Labelled photos from "dataset_balanced", an image-classification folder in TakanashaTaryu/Osteosarcoma-Histopathology-Classification. The possible labels are: non-tumor, non-viable tumor, viable tumor.

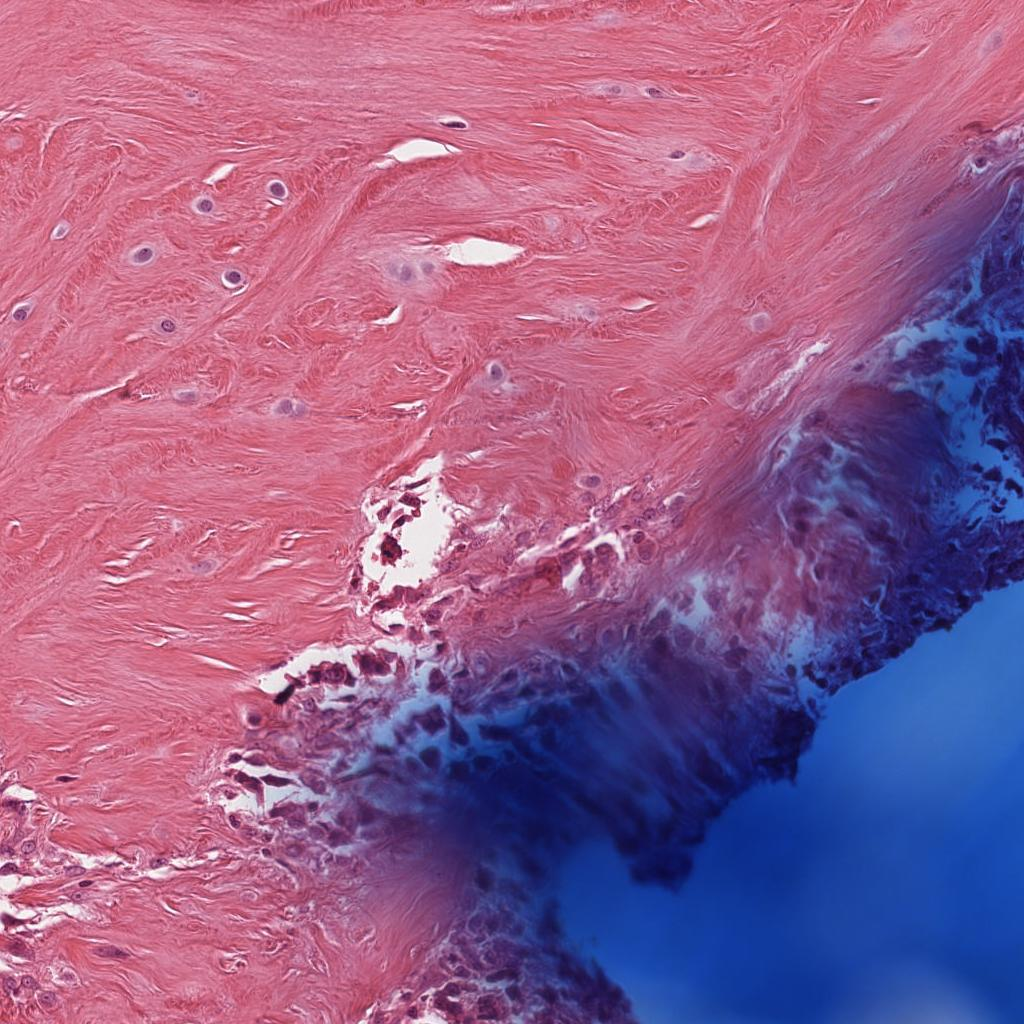
Label: non-tumor

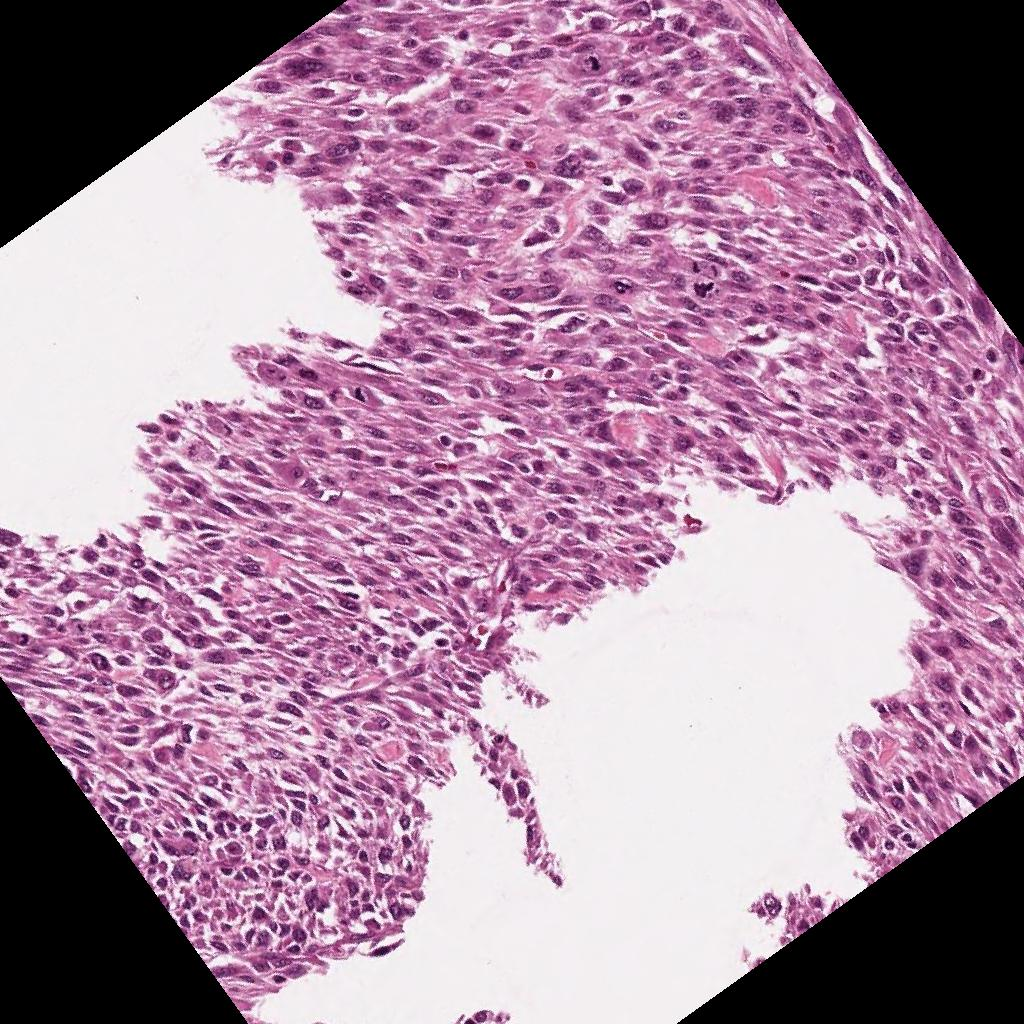
Label: viable tumor

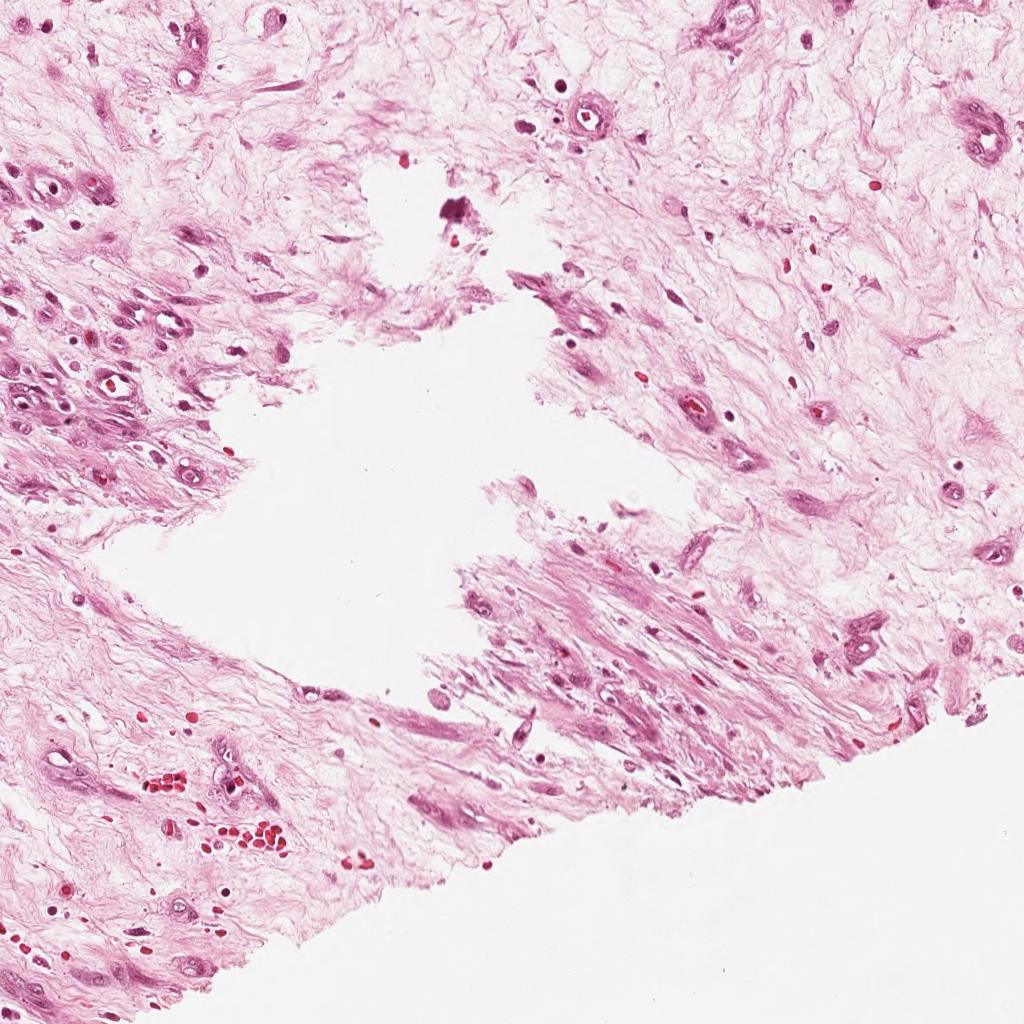
Label: non-tumor

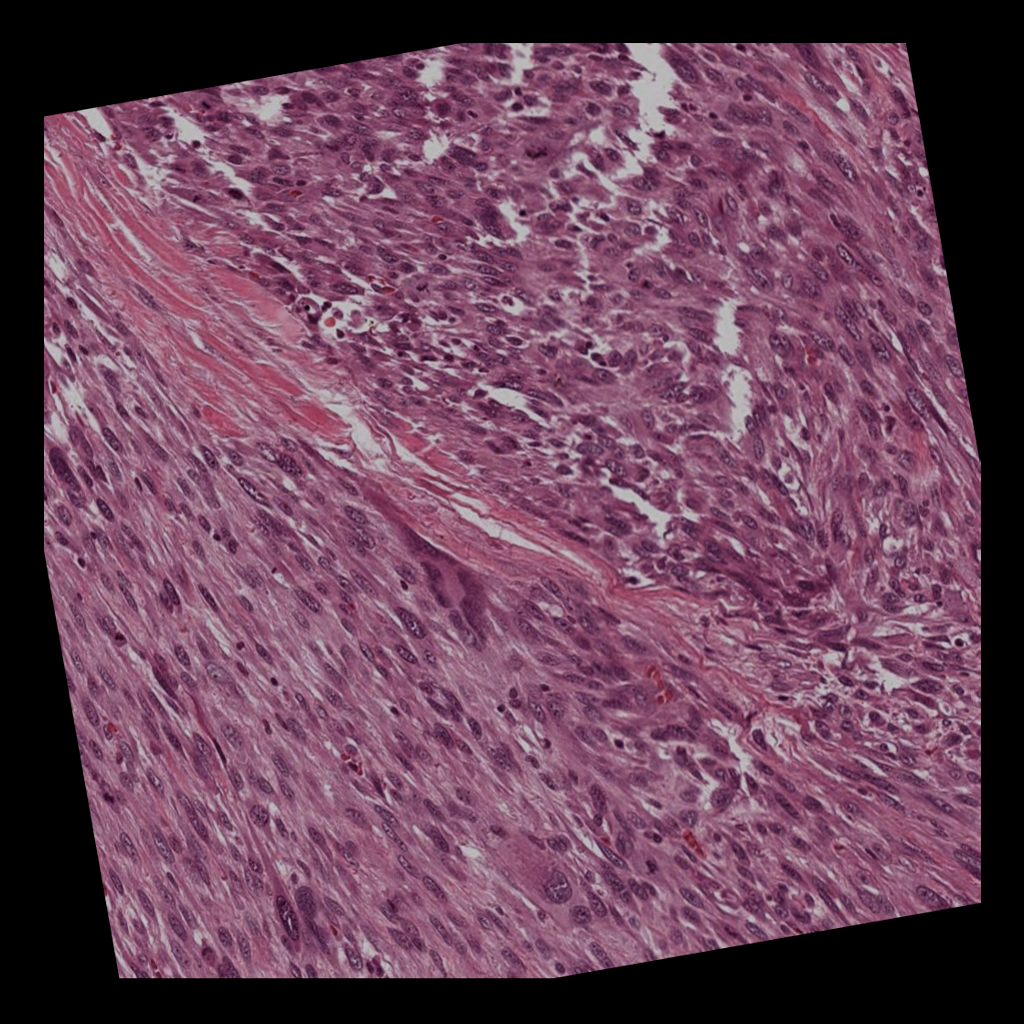
Label: viable tumor

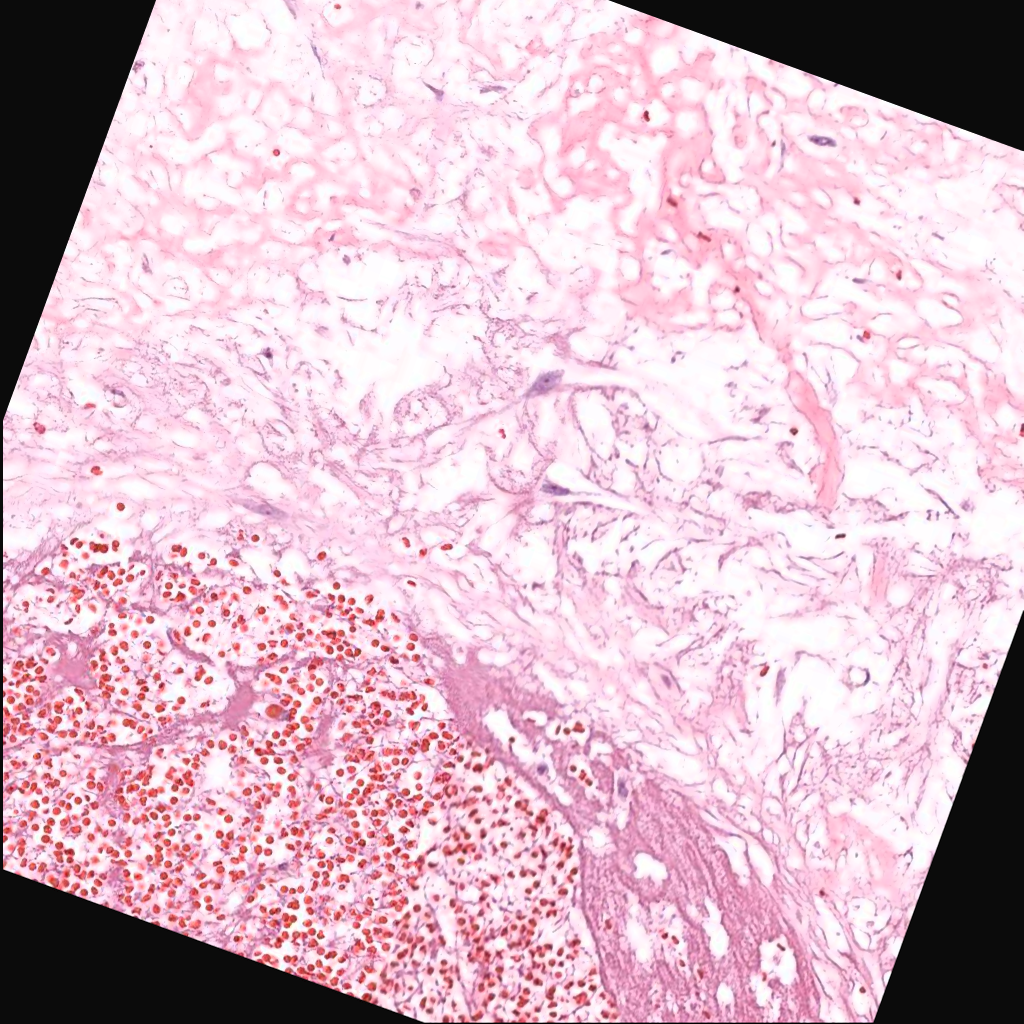
Label: non-viable tumor

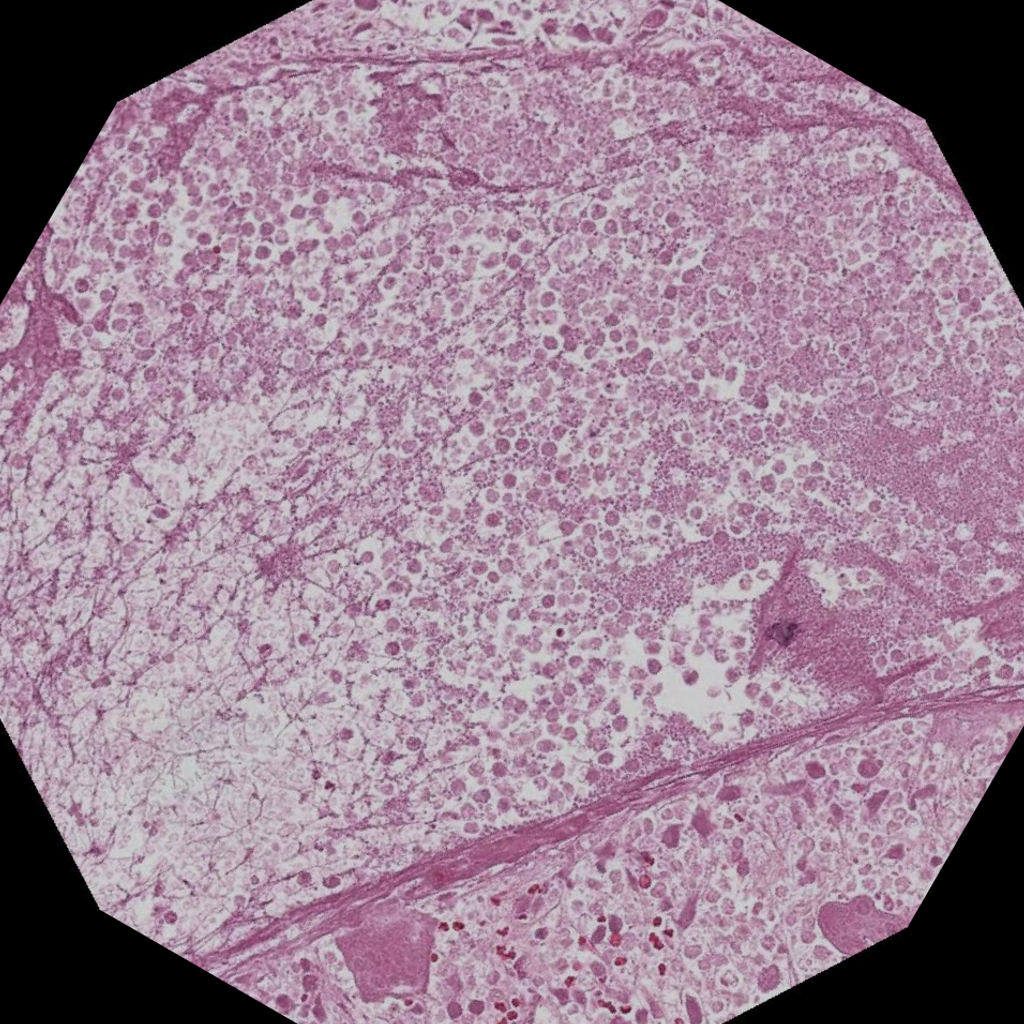
Label: non-viable tumor
